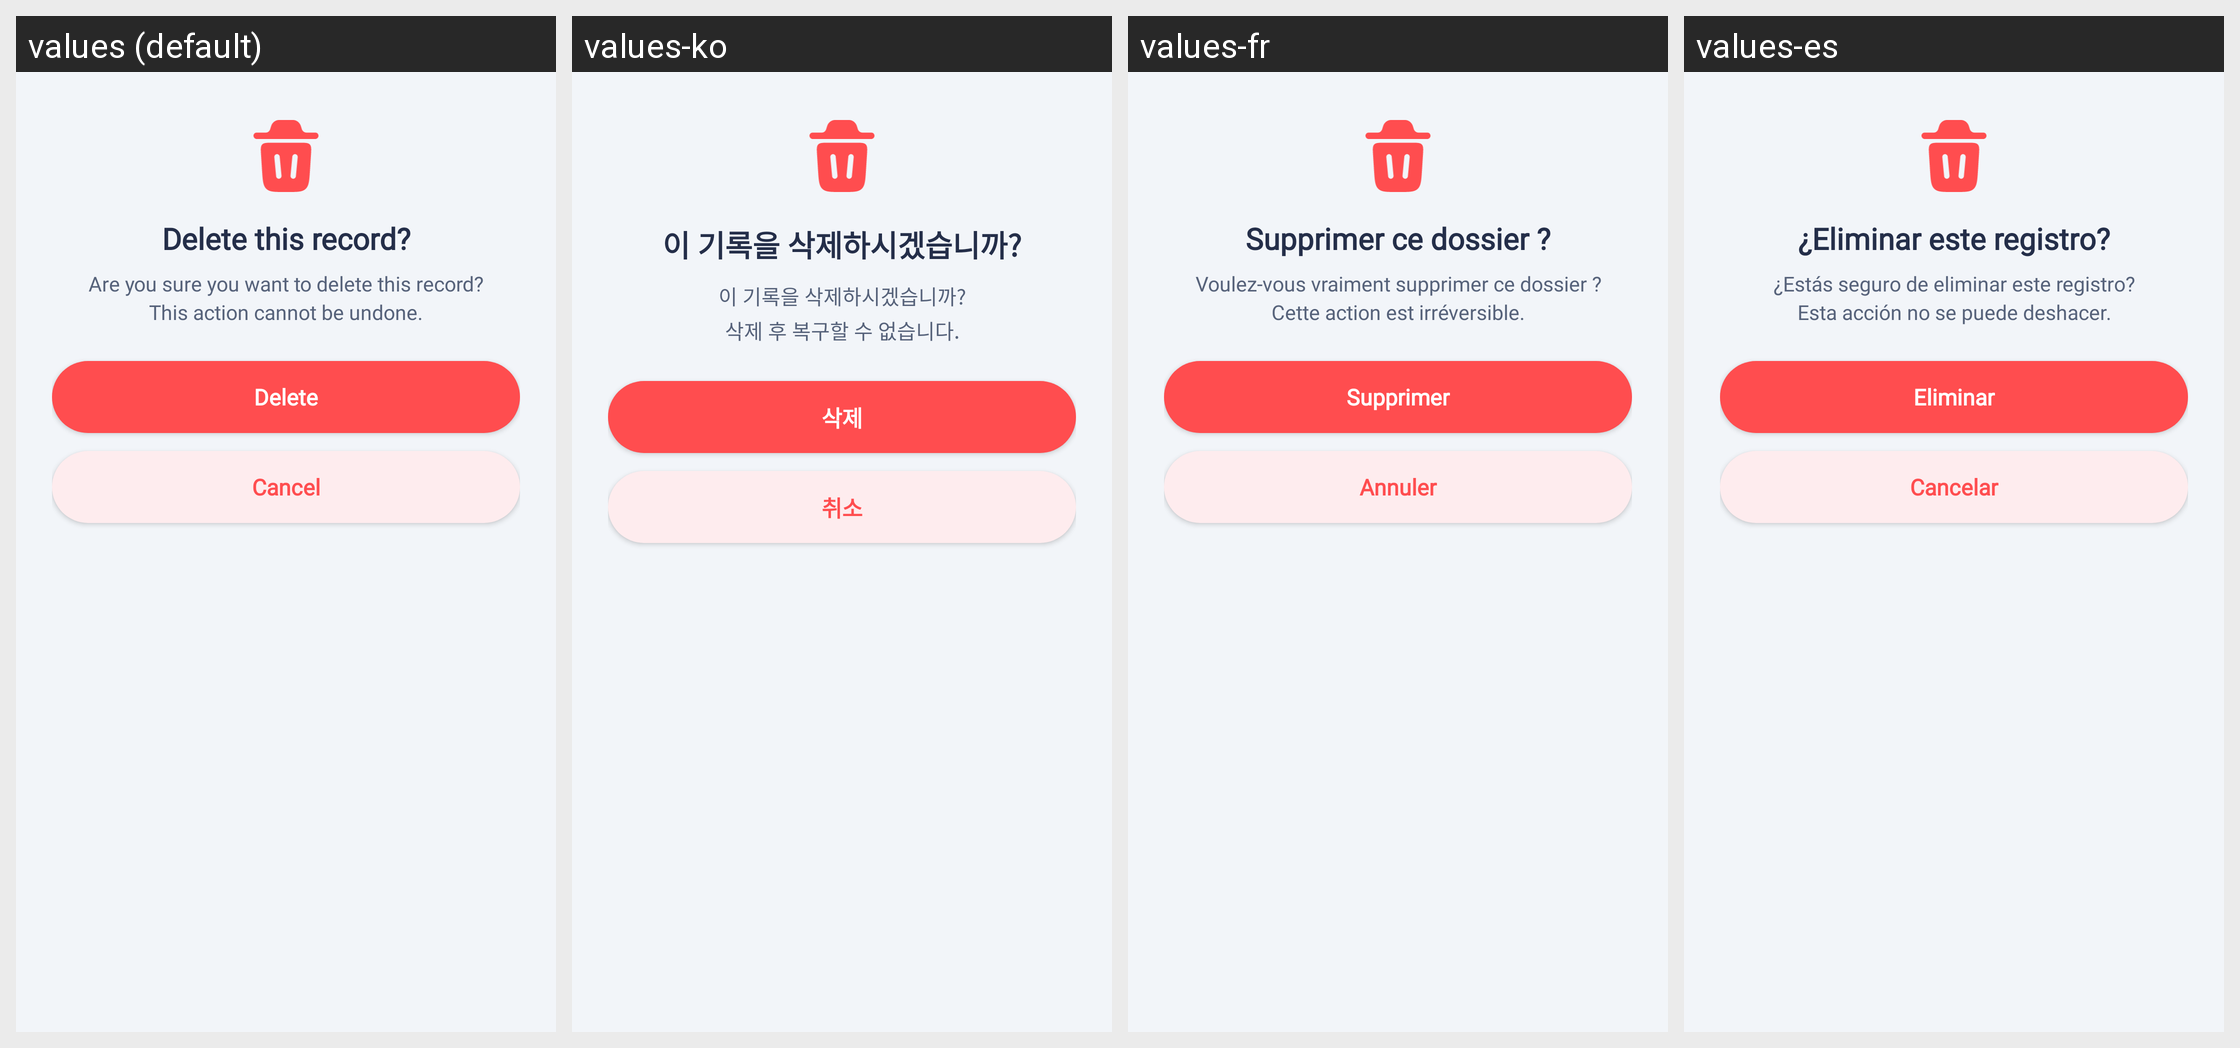

For this localized Android screen grid, give each drawn string resource with its value in every locale shown.
Android screen res/layout/dialog_delete_confirm.xml rendered under 4 locales, left to right: values (default), values-ko, values-fr, values-es. Device: Nexus 5 (rendered at 1080×1920; each locale shown at half size, 540×960, under a caption strip naming it); theme Theme.HealthCareAI.
Other locales in the repository, not shown: values-ar, values-bn, values-de, values-hi, values-id, values-in, values-ja, values-pt-rBR, values-pt-rPT, values-ru, values-tr, values-vi, values-zh-rCN, values-zh-rTW.
Strings drawn on this screen, with the default value and each locale's value (text and hints the layout hard-codes, and strings that could not be matched under every locale, appear in the picture but are not listed):

delete_confirm_title
  values: Delete this record?
  values-ko: 이 기록을 삭제하시겠습니까?
  values-fr: Supprimer ce dossier ?
  values-es: ¿Eliminar este registro?

delete_confirm_message
  values: Are you sure you want to delete this record?
      This action cannot be undone.
  values-ko: 이 기록을 삭제하시겠습니까?
      삭제 후 복구할 수 없습니다.
  values-fr: Voulez-vous vraiment supprimer ce dossier ?
      Cette action est irréversible.
  values-es: ¿Estás seguro de eliminar este registro?
      Esta acción no se puede deshacer.

btn_delete
  values: Delete
  values-ko: 삭제
  values-fr: Supprimer
  values-es: Eliminar

btn_cancel
  values: Cancel
  values-ko: 취소
  values-fr: Annuler
  values-es: Cancelar
